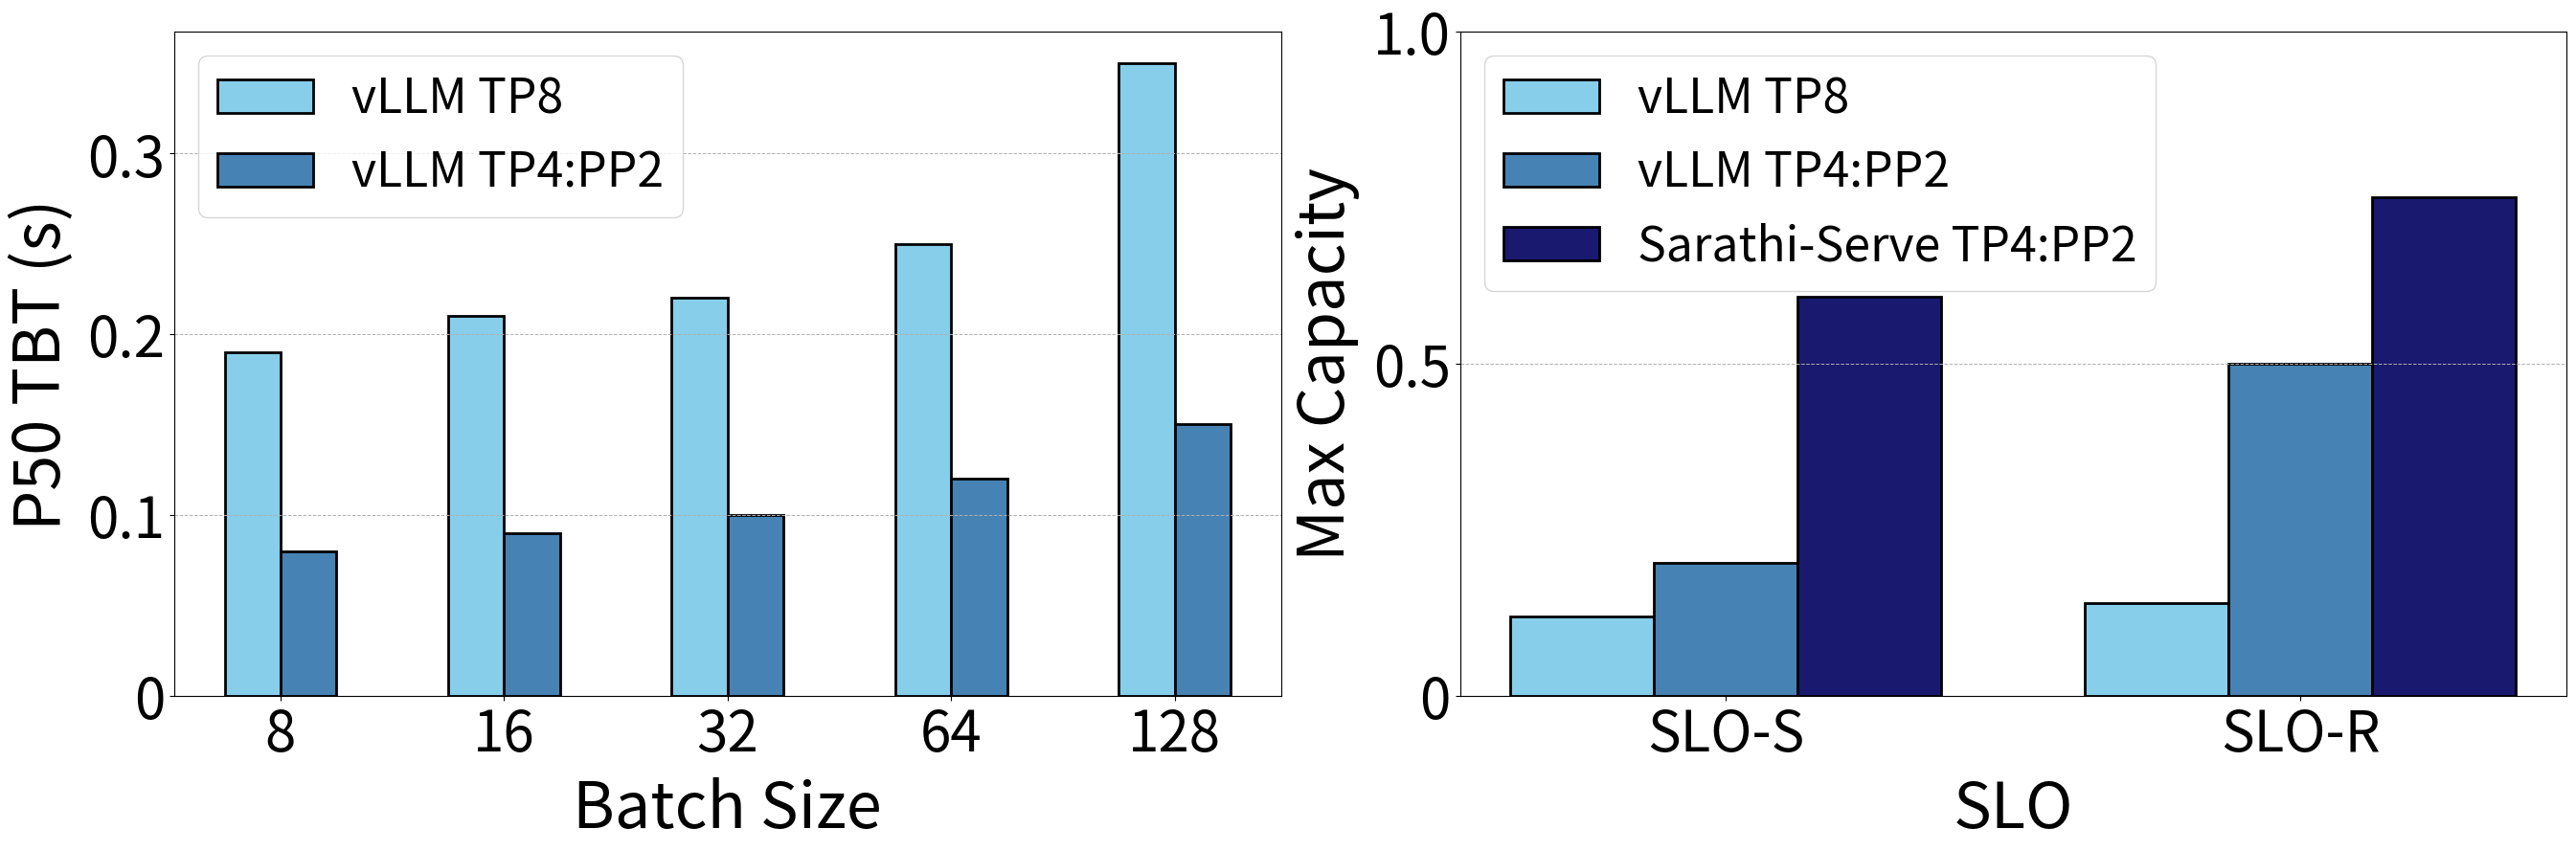

The matplotlib source for this figure:
import matplotlib.pyplot as plt
import numpy as np

# Data for the TBT (Batch Size) bar graph
batch_sizes = [8, 16, 32, 64, 128]
tbt_tp8 = [0.19, 0.21, 0.22, 0.25, 0.35]  # TP8
p50_tp4_pp2 = [0.08, 0.09, 0.1, 0.12, 0.15]  # TP4:PP2

# Data for the SLO bar graph
slo_categories = ["SLO-S", "SLO-R"]
slo_tp8 = [0.12, 0.14]  # vLLM TP8
slo_tp4_pp2 = [0.2, 0.5]  # vLLM TP4:PP2
slo_sarathi = [0.6, 0.75]  # Sarathi-Serve TP4:PP2

# Generate positions for the bars
batch_positions = np.arange(len(batch_sizes))
slo_positions = np.arange(len(slo_categories))
bar_width = 0.25

# Create the bar graphs
fig, (ax1, ax2) = plt.subplots(1, 2, figsize=(27, 9))

# TBT (Batch Size) bar graph
ax1.bar(batch_positions - bar_width/2, tbt_tp8, color='#87CEEB', edgecolor='black', linewidth=2, width=bar_width, label='vLLM TP8')
ax1.bar(batch_positions + bar_width/2, p50_tp4_pp2, color='#4682B4', edgecolor='black', linewidth=2, width=bar_width, label='vLLM TP4:PP2')

ax1.set_xlabel("Batch Size", fontsize=48, labelpad=10)
ax1.set_ylabel("P50 TBT (s)", fontsize=48, labelpad=10)
ax1.set_xticks(batch_positions)
ax1.set_xticklabels(batch_sizes, fontsize=42)
ax1.set_yticks([0, 0.1, 0.2, 0.3])
ax1.set_yticklabels(["0", "0.1", "0.2", "0.3"], fontsize=42)
ax1.tick_params(axis='y', labelsize=42)
ax1.grid(axis='y', linestyle='--', linewidth=0.7)
ax1.legend(fontsize=36, loc='upper left')

# SLO bar graph
ax2.bar(slo_positions - bar_width, slo_tp8, color='#87CEEB', edgecolor='black', linewidth=2, width=bar_width, label='vLLM TP8')
ax2.bar(slo_positions, slo_tp4_pp2, color='#4682B4', edgecolor='black', linewidth=2, width=bar_width, label='vLLM TP4:PP2')
ax2.bar(slo_positions + bar_width, slo_sarathi, color='#191970', edgecolor='black', linewidth=2, width=bar_width, label='Sarathi-Serve TP4:PP2')

ax2.set_xlabel("SLO", fontsize=48, labelpad=10)
ax2.set_ylabel("Max Capacity", fontsize=48, labelpad=10)
ax2.set_xticks(slo_positions)
ax2.set_xticklabels(slo_categories, fontsize=42)
ax2.set_yticks([0, 0.5, 1.0])
ax2.set_yticklabels(["0", "0.5", "1.0"], fontsize=42)
ax2.tick_params(axis='y', labelsize=42)
ax2.grid(axis='y', linestyle='--', linewidth=0.7)
ax2.legend(fontsize=36, loc='upper left')

# Adjust layout and show the plot
plt.tight_layout()
plt.show()
